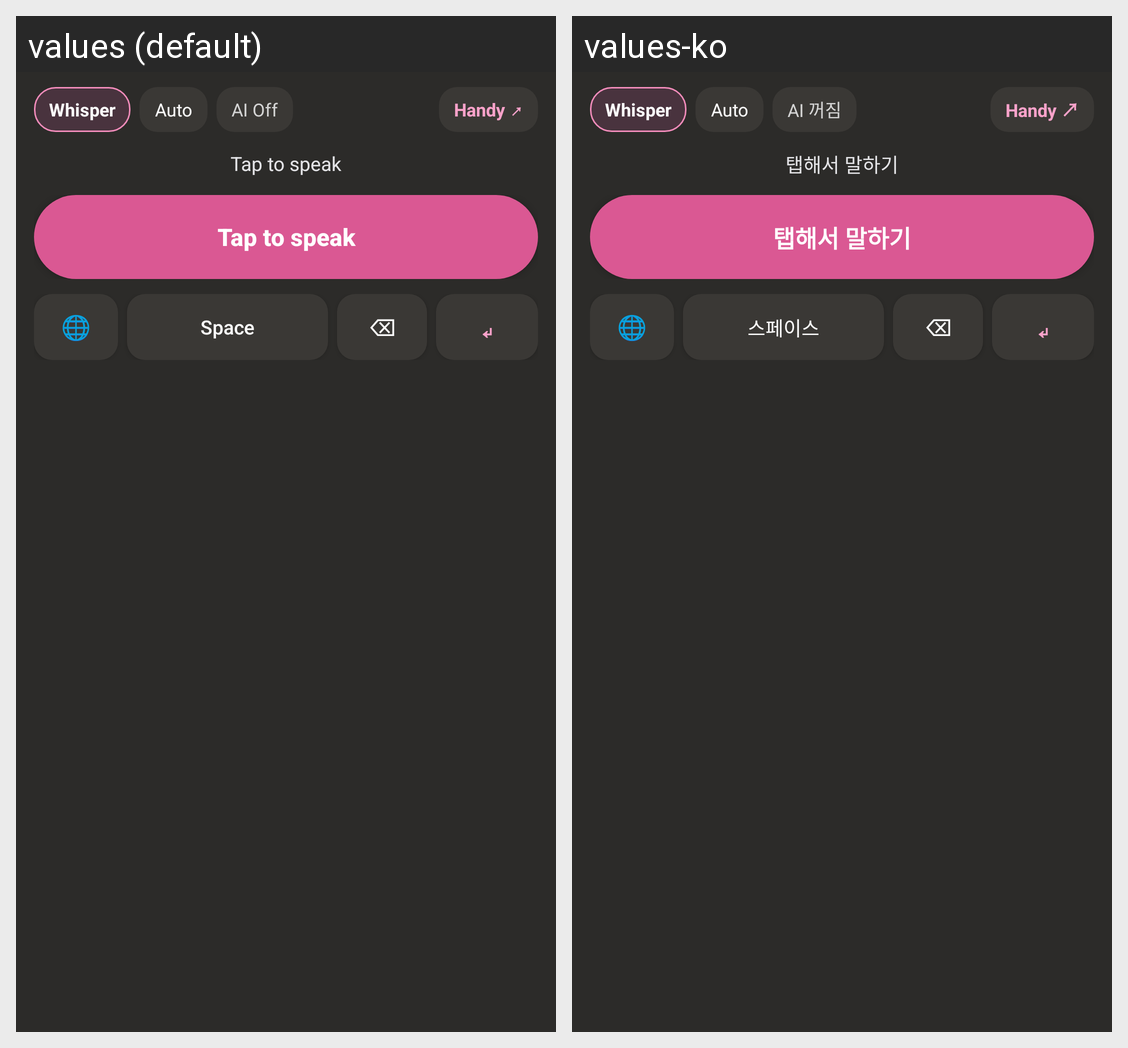

The Android screen above is rendered under two locales of the same app. Produce the string resources it draws, with the default and per-locale values.
Android screen res/layout/handy_keyboard_view.xml rendered under 2 locales, left to right: values (default), values-ko. Device: Nexus 5 (rendered at 1080×1920; each locale shown at half size, 540×960, under a caption strip naming it); theme Theme.Handy.
Strings drawn on this screen, with the default value and each locale's value (text and hints the layout hard-codes, and strings that could not be matched under every locale, appear in the picture but are not listed):

ime_ai_off
  values: AI Off
  values-ko: AI 꺼짐

ime_tap_to_speak
  values: Tap to speak
  values-ko: 탭해서 말하기

ime_space
  values: Space
  values-ko: 스페이스
